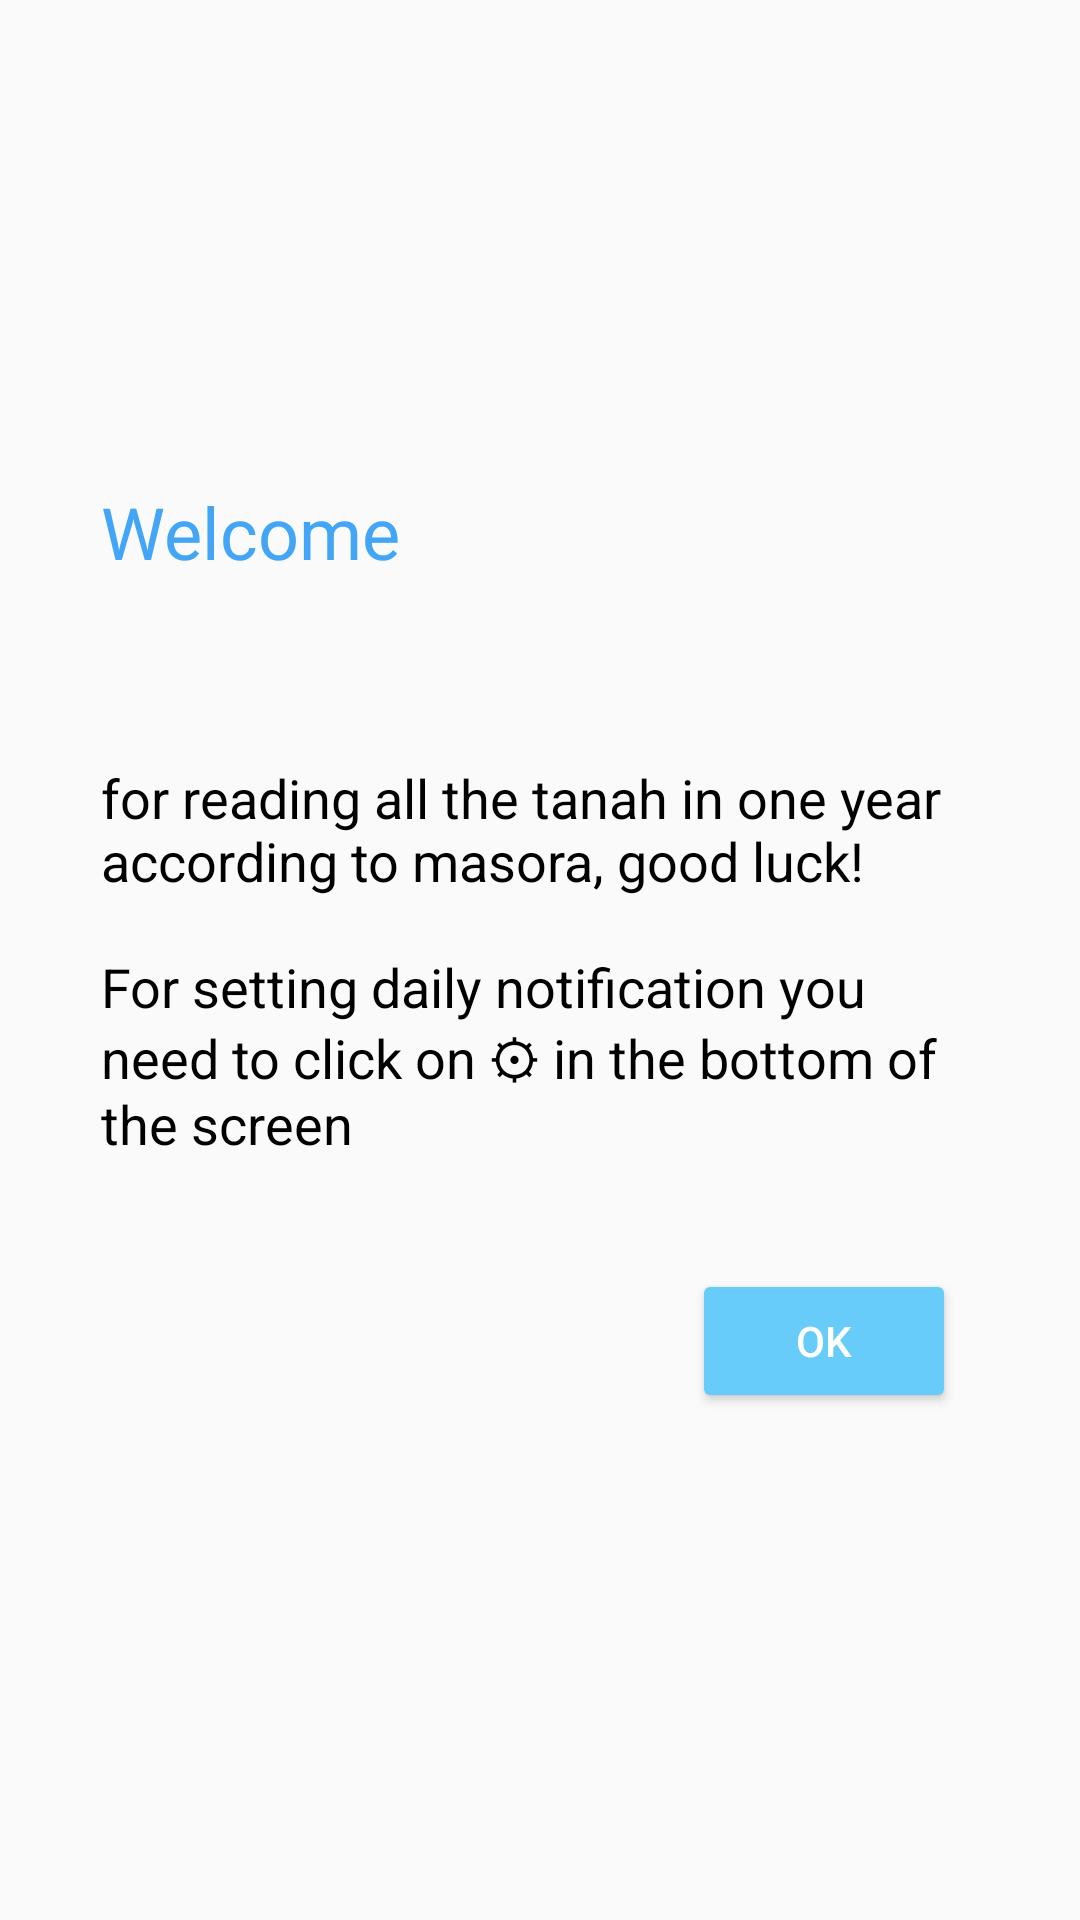

Here is an Android app screen rendered from its layout file. Give the layout XML and the strings, colors and styles it references.
<!-- AndroidManifest.xml: application theme mTheme -->
<!-- res/layout/dialog_first_time.xml -->
<?xml version="1.0" encoding="utf-8"?>
<androidx.constraintlayout.widget.ConstraintLayout xmlns:android="http://schemas.android.com/apk/res/android"
    xmlns:app="http://schemas.android.com/apk/res-auto"
    android:layout_width="match_parent"
    android:layout_height="match_parent">

    <View
        android:id="@+id/view6"
        android:layout_width="325dp"
        android:layout_height="350dp"
        app:layout_constraintBottom_toBottomOf="parent"
        app:layout_constraintEnd_toEndOf="parent"
        app:layout_constraintStart_toStartOf="parent"
        app:layout_constraintTop_toTopOf="parent" />

    <TextView
        android:id="@+id/textView5"
        android:layout_width="wrap_content"
        android:layout_height="wrap_content"
        android:layout_marginStart="16dp"
        android:layout_marginTop="16dp"
        android:text="@string/dialog_title"
        android:textColor="@color/blue_400"
        android:textSize="24sp"
        app:layout_constraintStart_toStartOf="@+id/view6"
        app:layout_constraintTop_toTopOf="@+id/view6" />

    <Button
        android:id="@+id/buttonDialogExit"
        style="@android:style/Widget.DeviceDefault.Button.Borderless"
        android:layout_width="30dp"
        android:layout_height="30dp"
        android:layout_marginTop="16dp"
        android:layout_marginEnd="16dp"
        android:background="@drawable/ic_sharp_clear_24"
        app:layout_constraintEnd_toEndOf="@+id/view6"
        app:layout_constraintTop_toTopOf="@+id/view6" />

    <Button
        android:id="@+id/buttonGoToSetting"
        style="@style/Widget.AppCompat.Button.Colored"
        android:layout_width="wrap_content"
        android:layout_height="wrap_content"
        android:layout_marginEnd="24dp"
        android:layout_marginBottom="24dp"
        android:text="@string/dialog_ok"
        app:layout_constraintBottom_toBottomOf="@+id/view6"
        app:layout_constraintEnd_toEndOf="@+id/view6" />

    <TextView
        android:id="@+id/textView6"
        android:layout_width="0dp"
        android:layout_height="wrap_content"
        android:layout_marginStart="16dp"
        android:layout_marginTop="24dp"
        android:layout_marginEnd="16dp"
        android:text="@string/dialogText"
        android:textColor="#000000"
        android:textSize="18dp"
        app:autoSizeMaxTextSize="18dp"
        app:layout_constraintBottom_toTopOf="@+id/buttonGoToSetting"
        app:layout_constraintEnd_toEndOf="@+id/view6"
        app:layout_constraintStart_toStartOf="@+id/view6"
        app:layout_constraintTop_toBottomOf="@+id/textView5" />

</androidx.constraintlayout.widget.ConstraintLayout>
<!-- resources referenced by this layout -->
<resources>
  <color name="blue_400">#42A5F5</color>
  <string name="dialogText">for reading all the tanah in one year according to masora, good luck!\n\nFor setting daily notification you need to click on ⚙ in the bottom of the screen</string>
  <string name="dialog_ok">OK</string>
  <string name="dialog_title">Welcome</string>
  <style name="mTheme" parent="Theme.AppCompat.Light.NoActionBar">
          <item name="colorPrimary">#29B6F6</item>
          <item name="colorPrimaryDark">#039BE5</item>
          <item name="colorAccent">#67CCFA</item>
          <item name="color">#AEE6FF</item>
          <item name="windowActionBar">false</item>
          <item name="windowNoTitle">true</item>
      </style>
</resources>
